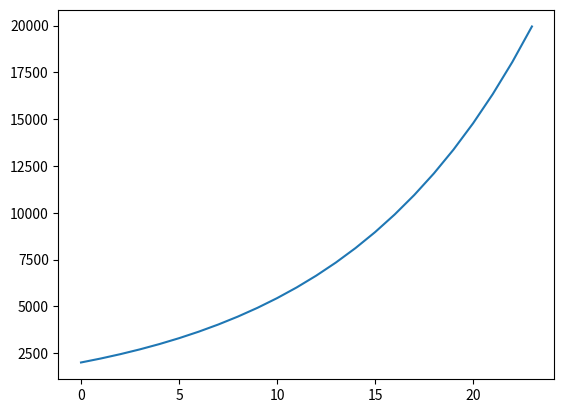

Write Python code to recreate this figure.
import numpy as np


def interest_model(values, rates, months):
    """
    V(t) = Vo e ^ (r * t)

    :param values: Array of values
    :param rates: Monthly Interest Rates
    :param months: Number of compounding months
    :return: Progression of Balance
    """


    return np.sum(values * np.e ** (rates * months))


def interest_rate_dx(values, rates):
    """
    V(t) = Vo r e ^ (r * t)
    """
    return values * rates * np.e ** rates


def sum(a, b):
    """
    >>> sum(2, 3)
    5
    """
    return b + a

if __name__ == '__main__':
    import matplotlib.pyplot as graph
    months = range(0, 24, 1)
    answers = []
    for month in months:
        answers.append(interest_model(2000, 0.1, month))
    graph.plot(answers)
    graph.show()
